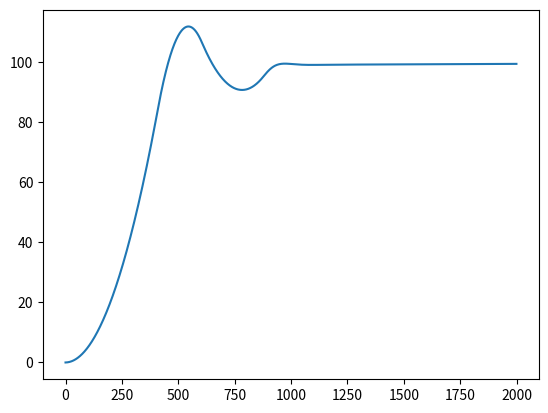

This chart was generated by the following Python code:
import matplotlib.pyplot as plt

#goal is to write my own PID that I can plot and gain an intuition of how each term behaves

#state variables
position = 0
velocity = 0
dt = .01
mass = 1
target = 100
previous_error = 0
error_sum = 0

k_p = 10
k_i = 0.5
k_d = 4

position_list = []


for i in range(2000):
    #controller
    error = target - position
    proportional = error * k_p
    integral = k_i * error_sum + error * dt
    derivative = k_d * (error - previous_error) / dt
    force = proportional + derivative + integral
    #print( proportional, derivative, force)
    saturated = False

    if force > 20:
        force = 20
        saturated = True
    if force < -20:
        force = -20
        saturated = True


    #plant: physics controlling the car
    acceleration = force / mass - 10
    velocity = velocity + acceleration * dt
    position = position + velocity * dt

    position_list.append(position)
    previous_error = error


    if saturated == False:
        error_sum = error_sum + error * dt

plt.plot(position_list)
plt.show()
